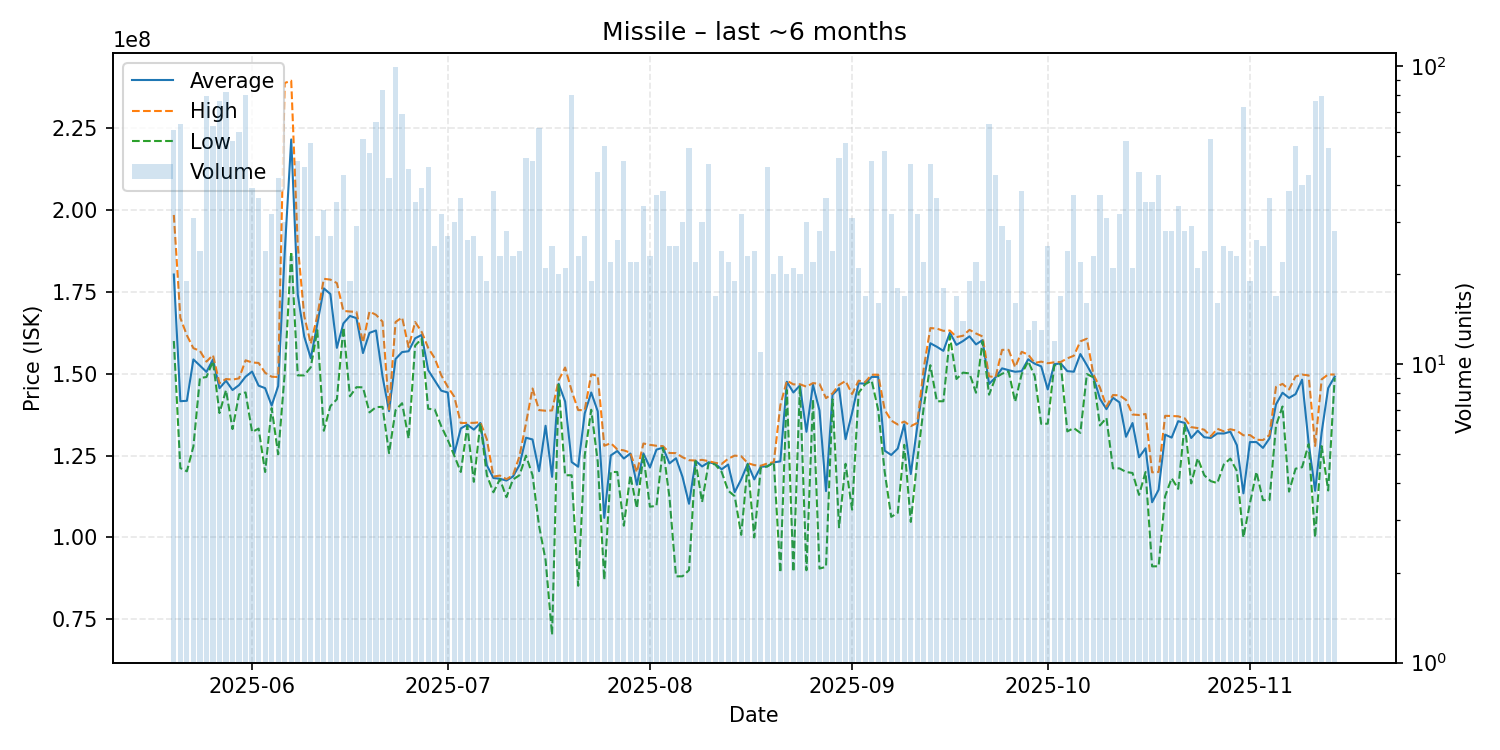

The table this chart was drawn from, first rows:
date, average, highest, lowest, order_count, volume
2025-05-20, 180313115, 198500000, 160000000, 35, 61
2025-05-21, 141621875, 167050000, 121200000, 35, 64
2025-05-22, 141736842, 161750000, 120200000, 18, 19
2025-05-23, 154377419, 157800000, 127800000, 30, 31
2025-05-24, 152495833, 157000000, 148700000, 24, 24
2025-05-25, 150563291, 153700000, 149000000, 54, 79
2025-05-26, 154352381, 155700000, 153800000, 40, 63
2025-05-27, 145581579, 147100000, 138000000, 54, 76
2025-05-28, 147862195, 148400000, 145000000, 54, 82
2025-05-29, 145032143, 148200000, 133100000, 50, 56
2025-05-30, 146536667, 148600000, 143700000, 43, 60
2025-05-31, 149101250, 154100000, 144300000, 47, 80
2025-06-01, 150666667, 153450000, 132200000, 33, 39
2025-06-02, 146358333, 153300000, 133250000, 31, 36
2025-06-03, 145604167, 150300000, 120000000, 22, 24
2025-06-04, 140287500, 149100000, 139500000, 29, 32
2025-06-05, 146257143, 149000000, 125400000, 38, 42
2025-06-06, 186970000, 238800000, 150000000, 30, 30
2025-06-07, 221560870, 239500000, 187300000, 23, 23
2025-06-08, 174204167, 189200000, 149500000, 38, 48
2025-06-09, 161332609, 167600000, 149500000, 30, 46
2025-06-10, 154740000, 159150000, 152000000, 33, 55
2025-06-11, 165192593, 167700000, 163300000, 25, 27
2025-06-12, 176075758, 179000000, 132600000, 31, 33
2025-06-13, 174351852, 178750000, 140100000, 25, 27
2025-06-14, 157905714, 177700000, 142200000, 26, 35
2025-06-15, 165379070, 169200000, 164200000, 38, 43
2025-06-16, 167657895, 169000000, 143100000, 18, 19
2025-06-17, 166979310, 168900000, 145900000, 28, 29
2025-06-18, 156322807, 159500000, 145850000, 51, 57
2025-06-19, 162496078, 169000000, 138200000, 43, 51
2025-06-20, 163216923, 168000000, 139800000, 45, 65
2025-06-21, 149160241, 165900000, 139900000, 62, 83
2025-06-22, 138595238, 139100000, 125750000, 35, 42
2025-06-23, 154509091, 165800000, 138900000, 44, 99
2025-06-24, 156621739, 167200000, 141000000, 44, 69
2025-06-25, 156880000, 158100000, 130200000, 35, 45
2025-06-26, 160822857, 165800000, 158600000, 30, 35
2025-06-27, 161853846, 162800000, 160700000, 24, 39
2025-06-28, 151104348, 157900000, 139300000, 32, 46
2025-06-29, 147968000, 154750000, 139100000, 17, 25
2025-06-30, 144834375, 149550000, 134000000, 28, 32
2025-07-01, 144270370, 146000000, 129800000, 25, 27
2025-07-02, 125526667, 143000000, 125000000, 22, 30
2025-07-03, 133294444, 134950000, 120000000, 30, 36
2025-07-04, 134450000, 135000000, 134000000, 25, 26
2025-07-05, 132940741, 135000000, 117000000, 24, 27
2025-07-06, 134965217, 135200000, 134900000, 20, 23
2025-07-07, 122042105, 129950000, 119000000, 17, 19
2025-07-08, 118163158, 118600000, 113800000, 27, 38
2025-07-09, 117926087, 118900000, 117800000, 16, 23
2025-07-10, 117378571, 117800000, 112300000, 22, 28
2025-07-11, 118621739, 119000000, 117700000, 15, 23
2025-07-12, 122116667, 124800000, 119000000, 18, 24
2025-07-13, 130465306, 134900000, 125000000, 29, 49
2025-07-14, 129931250, 145500000, 119000000, 28, 48
2025-07-15, 120237903, 138900000, 103550000, 40, 62
2025-07-16, 134111905, 138700000, 93125000, 21, 21
2025-07-17, 118509600, 138800000, 70250000, 19, 25
2025-07-18, 146950000, 148000000, 146700000, 19, 20
... 119 more rows
